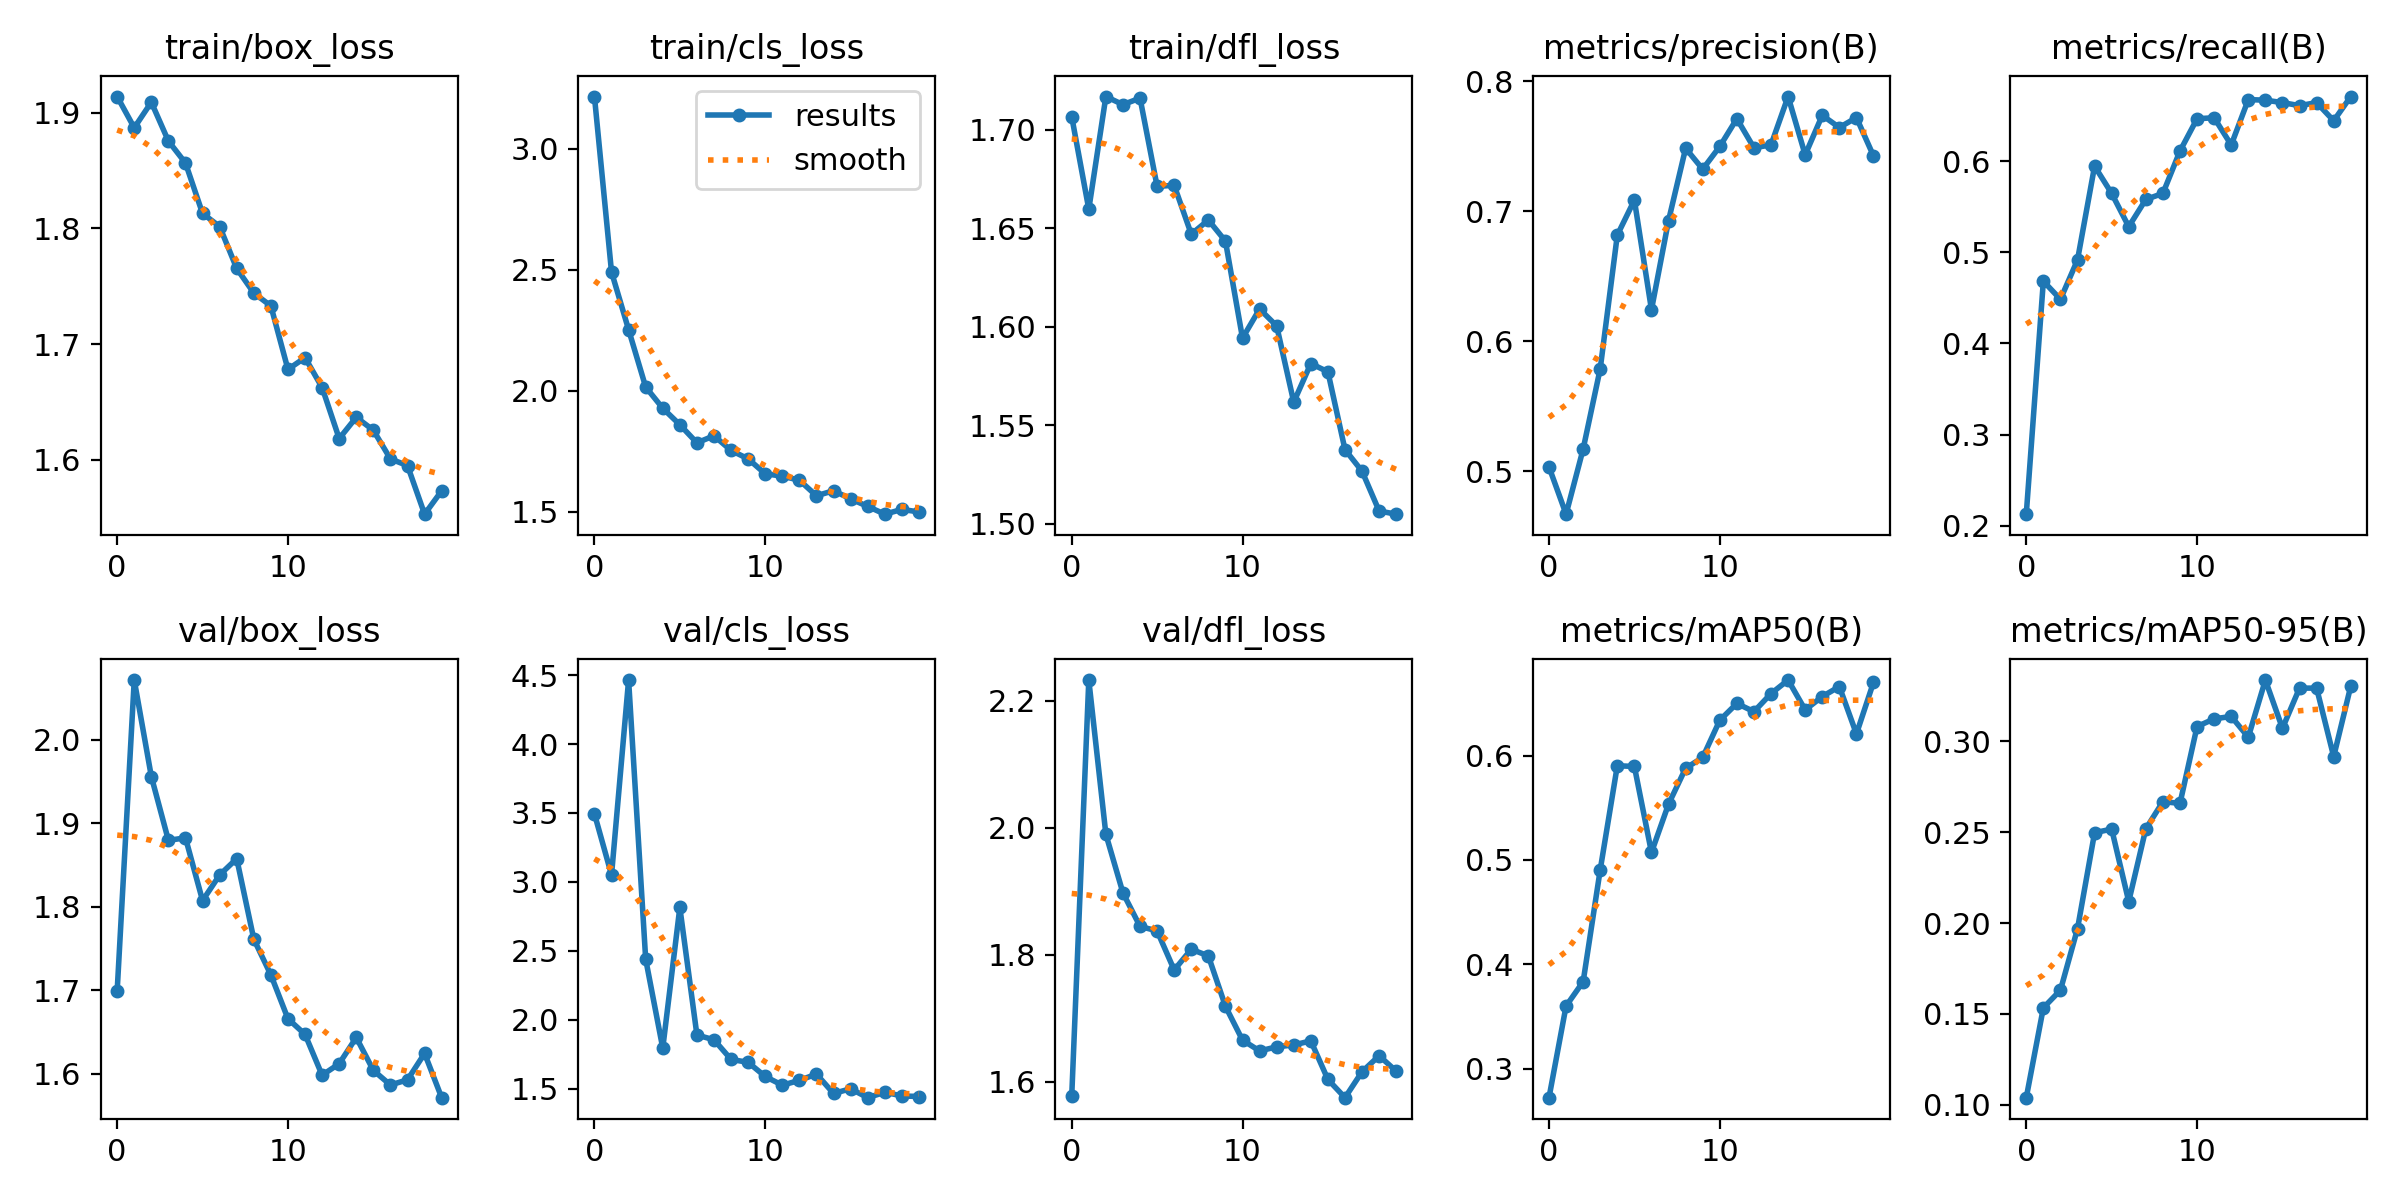

The file beside this chart, header and first rows:
epoch, train/box_loss, train/cls_loss, train/dfl_loss, metrics/precision(B), metrics/recall(B), metrics/mAP50(B), metrics/mAP50-95(B), val/box_loss, val/cls_loss, val/dfl_loss, lr/pg0, lr/pg1, lr/pg2
0, 1.914, 3.216, 1.707, 0.5032, 0.2126, 0.2722, 0.1038, 1.699, 3.494, 1.577, 0.0006575, 0.0006575, 0.0006575
1, 1.887, 2.491, 1.66, 0.4668, 0.4684, 0.36, 0.1533, 2.071, 3.051, 2.233, 0.001298, 0.001298, 0.001298
2, 1.909, 2.253, 1.717, 0.517, 0.4485, 0.3833, 0.163, 1.956, 4.464, 1.99, 0.001912, 0.001912, 0.001912
3, 1.876, 2.016, 1.713, 0.5787, 0.4917, 0.4906, 0.1968, 1.879, 2.44, 1.897, 0.001881, 0.001881, 0.001881
4, 1.857, 1.928, 1.716, 0.6815, 0.5947, 0.5903, 0.2497, 1.882, 1.794, 1.845, 0.001881, 0.001881, 0.001881
5, 1.813, 1.86, 1.671, 0.7084, 0.5648, 0.5896, 0.2517, 1.807, 2.815, 1.838, 0.001842, 0.001842, 0.001842
6, 1.802, 1.786, 1.672, 0.6241, 0.5282, 0.5072, 0.2118, 1.838, 1.889, 1.776, 0.001802, 0.001802, 0.001802
7, 1.765, 1.815, 1.647, 0.6927, 0.5581, 0.5535, 0.2519, 1.857, 1.855, 1.809, 0.001762, 0.001762, 0.001762
8, 1.744, 1.754, 1.654, 0.7482, 0.5648, 0.5879, 0.2668, 1.761, 1.713, 1.798, 0.001723, 0.001723, 0.001723
9, 1.733, 1.719, 1.643, 0.7322, 0.6113, 0.5982, 0.2659, 1.718, 1.692, 1.719, 0.001683, 0.001683, 0.001683
10, 1.678, 1.658, 1.594, 0.7497, 0.6467, 0.6338, 0.3082, 1.666, 1.589, 1.665, 0.001644, 0.001644, 0.001644
11, 1.688, 1.648, 1.609, 0.771, 0.6478, 0.65, 0.3124, 1.647, 1.526, 1.649, 0.001604, 0.001604, 0.001604
12, 1.662, 1.631, 1.6, 0.7486, 0.6179, 0.6421, 0.3137, 1.598, 1.561, 1.655, 0.001564, 0.001564, 0.001564
13, 1.618, 1.567, 1.562, 0.7509, 0.6678, 0.6594, 0.3023, 1.612, 1.606, 1.658, 0.001525, 0.001525, 0.001525
14, 1.637, 1.588, 1.581, 0.7881, 0.6671, 0.6724, 0.3338, 1.643, 1.466, 1.664, 0.001485, 0.001485, 0.001485
15, 1.625, 1.554, 1.577, 0.7432, 0.6644, 0.6438, 0.3072, 1.604, 1.5, 1.603, 0.001446, 0.001446, 0.001446
16, 1.601, 1.523, 1.538, 0.7736, 0.6611, 0.6565, 0.3294, 1.586, 1.435, 1.575, 0.001406, 0.001406, 0.001406
17, 1.595, 1.491, 1.527, 0.7643, 0.6644, 0.6662, 0.3293, 1.593, 1.475, 1.616, 0.001366, 0.001366, 0.001366
18, 1.553, 1.51, 1.506, 0.7719, 0.6445, 0.6207, 0.2916, 1.624, 1.448, 1.641, 0.001327, 0.001327, 0.001327
19, 1.573, 1.5, 1.505, 0.7424, 0.6711, 0.6702, 0.3305, 1.571, 1.444, 1.617, 0.001287, 0.001287, 0.001287
